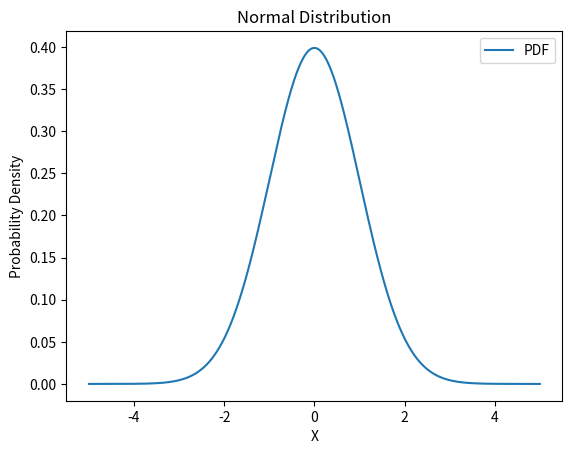

Source code (Python):
import numpy as np
import matplotlib.pyplot as plt
from scipy.stats import norm


mu = 0      # Mean
sigma = 1   # Standard Deviation

# Create a normal distribution object
normal_dist = norm(loc=mu, scale=sigma)
x = 1.0
pdf_value = normal_dist.pdf(x)
print(f'PDF at x={x}: {pdf_value}')

x = 1.0
cdf_value = normal_dist.cdf(x)
print(f'CDF at x={x}: {cdf_value}')
p = 0.95
ppf_value = normal_dist.ppf(p)
print(f'PPF at p={p}: {ppf_value}')
num_samples = 1000
random_samples = normal_dist.rvs(size=num_samples)

# Generate values for the x-axis
x_values = np.linspace(-5, 5, 1000)

# Calculate the PDF for each x-value
pdf_values = normal_dist.pdf(x_values)

# Plot the PDF
plt.plot(x_values, pdf_values, label='PDF')
plt.title('Normal Distribution')
plt.xlabel('X')
plt.ylabel('Probability Density')
plt.legend()
plt.show()

